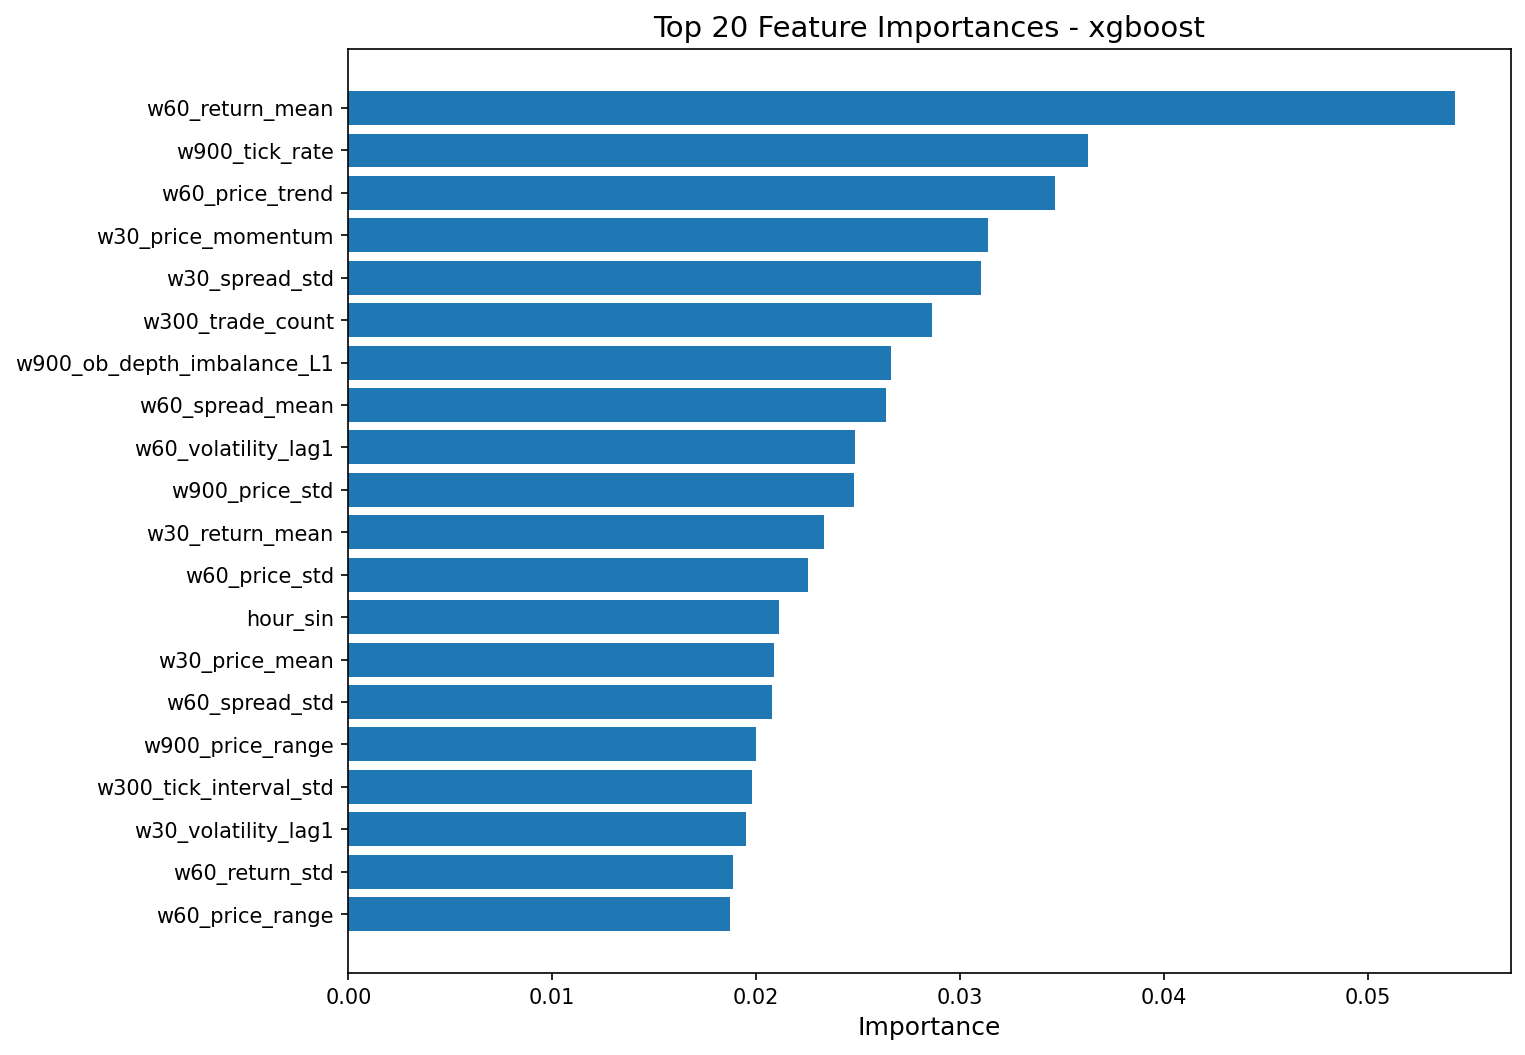

The data file committed next to this chart (first rows):
feature, importance
w60_return_mean, 0.05431
w900_tick_rate, 0.0363
w60_price_trend, 0.03468
w30_price_momentum, 0.03139
w30_spread_std, 0.03105
w300_trade_count, 0.02864
w900_ob_depth_imbalance_L1, 0.02664
w60_spread_mean, 0.02637
w60_volatility_lag1, 0.02483
w900_price_std, 0.02483
w30_return_mean, 0.02333
w60_price_std, 0.02255
hour_sin, 0.02111
w30_price_mean, 0.02087
w60_spread_std, 0.02077
w900_price_range, 0.01999
w300_tick_interval_std, 0.0198
w30_volatility_lag1, 0.01949
w60_return_std, 0.01886
w60_price_range, 0.01871
w300_spread_std, 0.01849
w60_avg_trade_size, 0.01825
w60_ob_ask_depth_L1_mean, 0.01787
w300_return_skew, 0.01761
w60_price_momentum, 0.01742
w900_return_kurt, 0.01742
w300_ob_ask_depth_L1_mean, 0.01682
w30_price_std, 0.01673
w30_return_std, 0.01667
w300_price_std, 0.01662
w60_trade_volume, 0.0161
w900_spread_std, 0.01606
w900_price_mean, 0.01556
w30_return_skew, 0.01556
w60_ob_microprice_std, 0.01516
w900_trade_count, 0.01446
w300_ob_depth_imbalance_L1, 0.01439
w30_price_trend, 0.01398
w300_price_momentum, 0.01387
w900_trade_volume, 0.01304
w900_ob_ask_depth_L1_mean, 0.01289
w60_return_kurt, 0.01203
w900_ob_microprice_mean, 0.01169
w300_return_std, 0.01143
w900_avg_tick_interval, 0.01132
hour_cos, 0.01123
w900_ob_microprice_std, 0.01108
w900_tick_interval_std, 0.0107
w300_avg_trade_size, 0.01032
w60_tick_interval_std, 0.009324
w900_trade_imbalance, 0.008759
w30_ob_microprice_std, 0.008425
w300_trade_volume, 0.007919
w300_spread_mean, 0.006327
w300_ob_bid_depth_L1_mean, 0.005925
w60_trade_imbalance, 0.002692
w30_spread_mean, 0.001321
w30_price_max, 0.0
w300_ob_microprice_mean, 0.0
w300_ob_microprice_std, 0.0
... 51 more rows
